Labelled photos from "Trash_can", an image-classification folder in KazamaRuri/Trash_can. The possible labels are: 厨余垃圾 samples, 易拉罐 samples, 柚子皮 samples, 橘子桔皮 samples, 烟头 samples, 电池 samples (1), 矿泉水瓶 samples, 胡萝卜 samples, 菜叶 samples, 萝卜 samples.

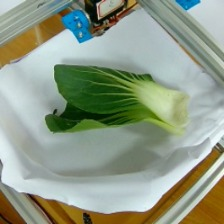
Label: 菜叶 samples

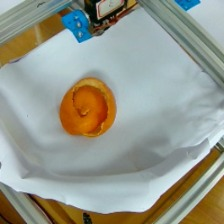
Label: 橘子桔皮 samples

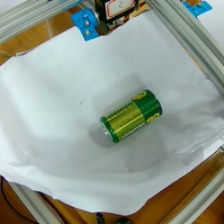
Label: 电池 samples (1)

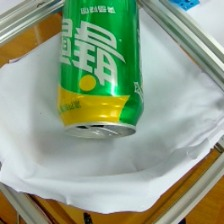
Label: 易拉罐 samples

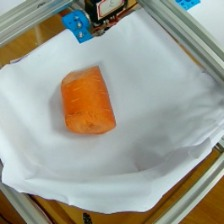
Label: 胡萝卜 samples

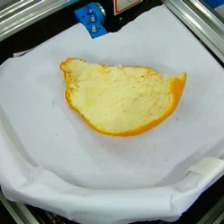
Label: 厨余垃圾 samples
